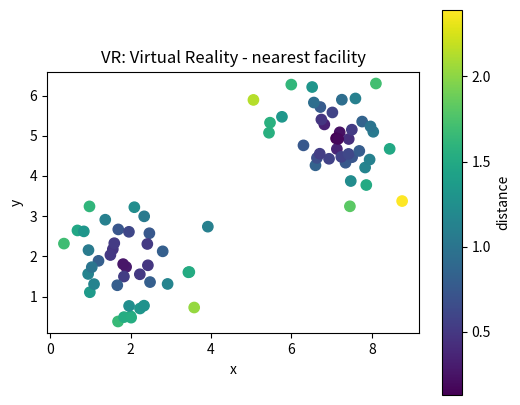
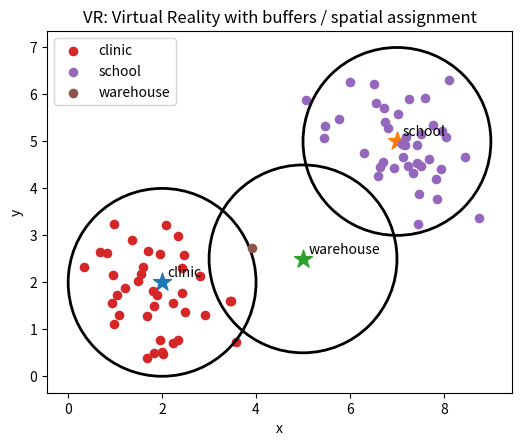

These charts were generated, in order, by the following Python code:
# Shared setup for browser-friendly geospatial examples.
# These notebooks avoid heavy compiled GIS dependencies so they run well in JupyterLite/Pyodide.
import math
import random
from collections import defaultdict, deque
import numpy as np
import pandas as pd
import matplotlib.pyplot as plt

random.seed(7)
np.random.seed(7)

def make_points(n=60, centers=((2, 2), (7, 5)), spread=0.85):
    """Create clustered x/y observations with simple attributes."""
    pts = []
    for i in range(n):
        cx, cy = centers[i % len(centers)]
        x = np.random.normal(cx, spread)
        y = np.random.normal(cy, spread)
        pts.append({'id': i, 'x': x, 'y': y, 'group': chr(65 + (i % len(centers))), 'value': 10 + 2*x + y + np.random.normal(0, 1)})
    return pd.DataFrame(pts)

def grid_surface(nx=80, ny=60):
    """Synthetic elevation-like raster with hills and noise."""
    x = np.linspace(0, 10, nx)
    y = np.linspace(0, 8, ny)
    X, Y = np.meshgrid(x, y)
    Z = 70*np.exp(-((X-3.0)**2 + (Y-5.5)**2)/5.0) + 45*np.exp(-((X-7.5)**2 + (Y-2.5)**2)/3.0)
    Z += 4*np.sin(X*1.7) + 3*np.cos(Y*2.1)
    return X, Y, Z

def plot_points(df, title='Point layer', value_col='value'):
    fig, ax = plt.subplots(figsize=(6, 5))
    s = ax.scatter(df['x'], df['y'], c=df[value_col], s=55)
    ax.set_title(title)
    ax.set_xlabel('x')
    ax.set_ylabel('y')
    ax.set_aspect('equal', adjustable='box')
    fig.colorbar(s, ax=ax, label=value_col)
    plt.show()

def plot_raster(Z, title='Raster surface'):
    fig, ax = plt.subplots(figsize=(6, 5))
    im = ax.imshow(Z, origin='lower', extent=[0, 10, 0, 8])
    ax.set_title(title)
    ax.set_xlabel('x')
    ax.set_ylabel('y')
    fig.colorbar(im, ax=ax)
    plt.show()

def distance(a, b):
    return math.hypot(a[0]-b[0], a[1]-b[1])

def nearest_neighbor(df, facilities):
    rows = []
    for _, r in df.iterrows():
        dists = [(name, distance((r.x, r.y), xy)) for name, xy in facilities.items()]
        name, d = min(dists, key=lambda t: t[1])
        rows.append((name, d))
    out = df.copy()
    out['nearest'] = [r[0] for r in rows]
    out['distance'] = [r[1] for r in rows]
    return out

def moving_average_2d(A, radius=1):
    B = np.zeros_like(A, dtype=float)
    for i in range(A.shape[0]):
        for j in range(A.shape[1]):
            r0, r1 = max(0, i-radius), min(A.shape[0], i+radius+1)
            c0, c1 = max(0, j-radius), min(A.shape[1], j+radius+1)
            B[i, j] = A[r0:r1, c0:c1].mean()
    return B


# VR: Virtual Reality mini-lab
points = make_points(80)
facilities = {'clinic': (2, 2), 'school': (7, 5), 'warehouse': (5, 2.5)}
assigned = nearest_neighbor(points, facilities)
plot_points(assigned, 'VR: Virtual Reality - nearest facility', 'distance')

fig, ax = plt.subplots(figsize=(6, 5))
for facility, (x, y) in facilities.items():
    ax.scatter(x, y, marker='*', s=180)
    ax.text(x + 0.12, y + 0.12, facility)
for facility, group in assigned.groupby('nearest'):
    ax.scatter(group['x'], group['y'], s=35, label=facility)
    # Draw a simple buffer ring around each facility.
    fx, fy = facilities[facility]
    ring = plt.Circle((fx, fy), radius=2.0, fill=False, linewidth=2)
    ax.add_patch(ring)
ax.set_title('VR: Virtual Reality with buffers / spatial assignment')
ax.set_xlabel('x'); ax.set_ylabel('y'); ax.legend(); ax.set_aspect('equal'); plt.show()

assigned.groupby('nearest').agg(features=('id','count'), average_distance=('distance','mean'), average_value=('value','mean')).round(2)
